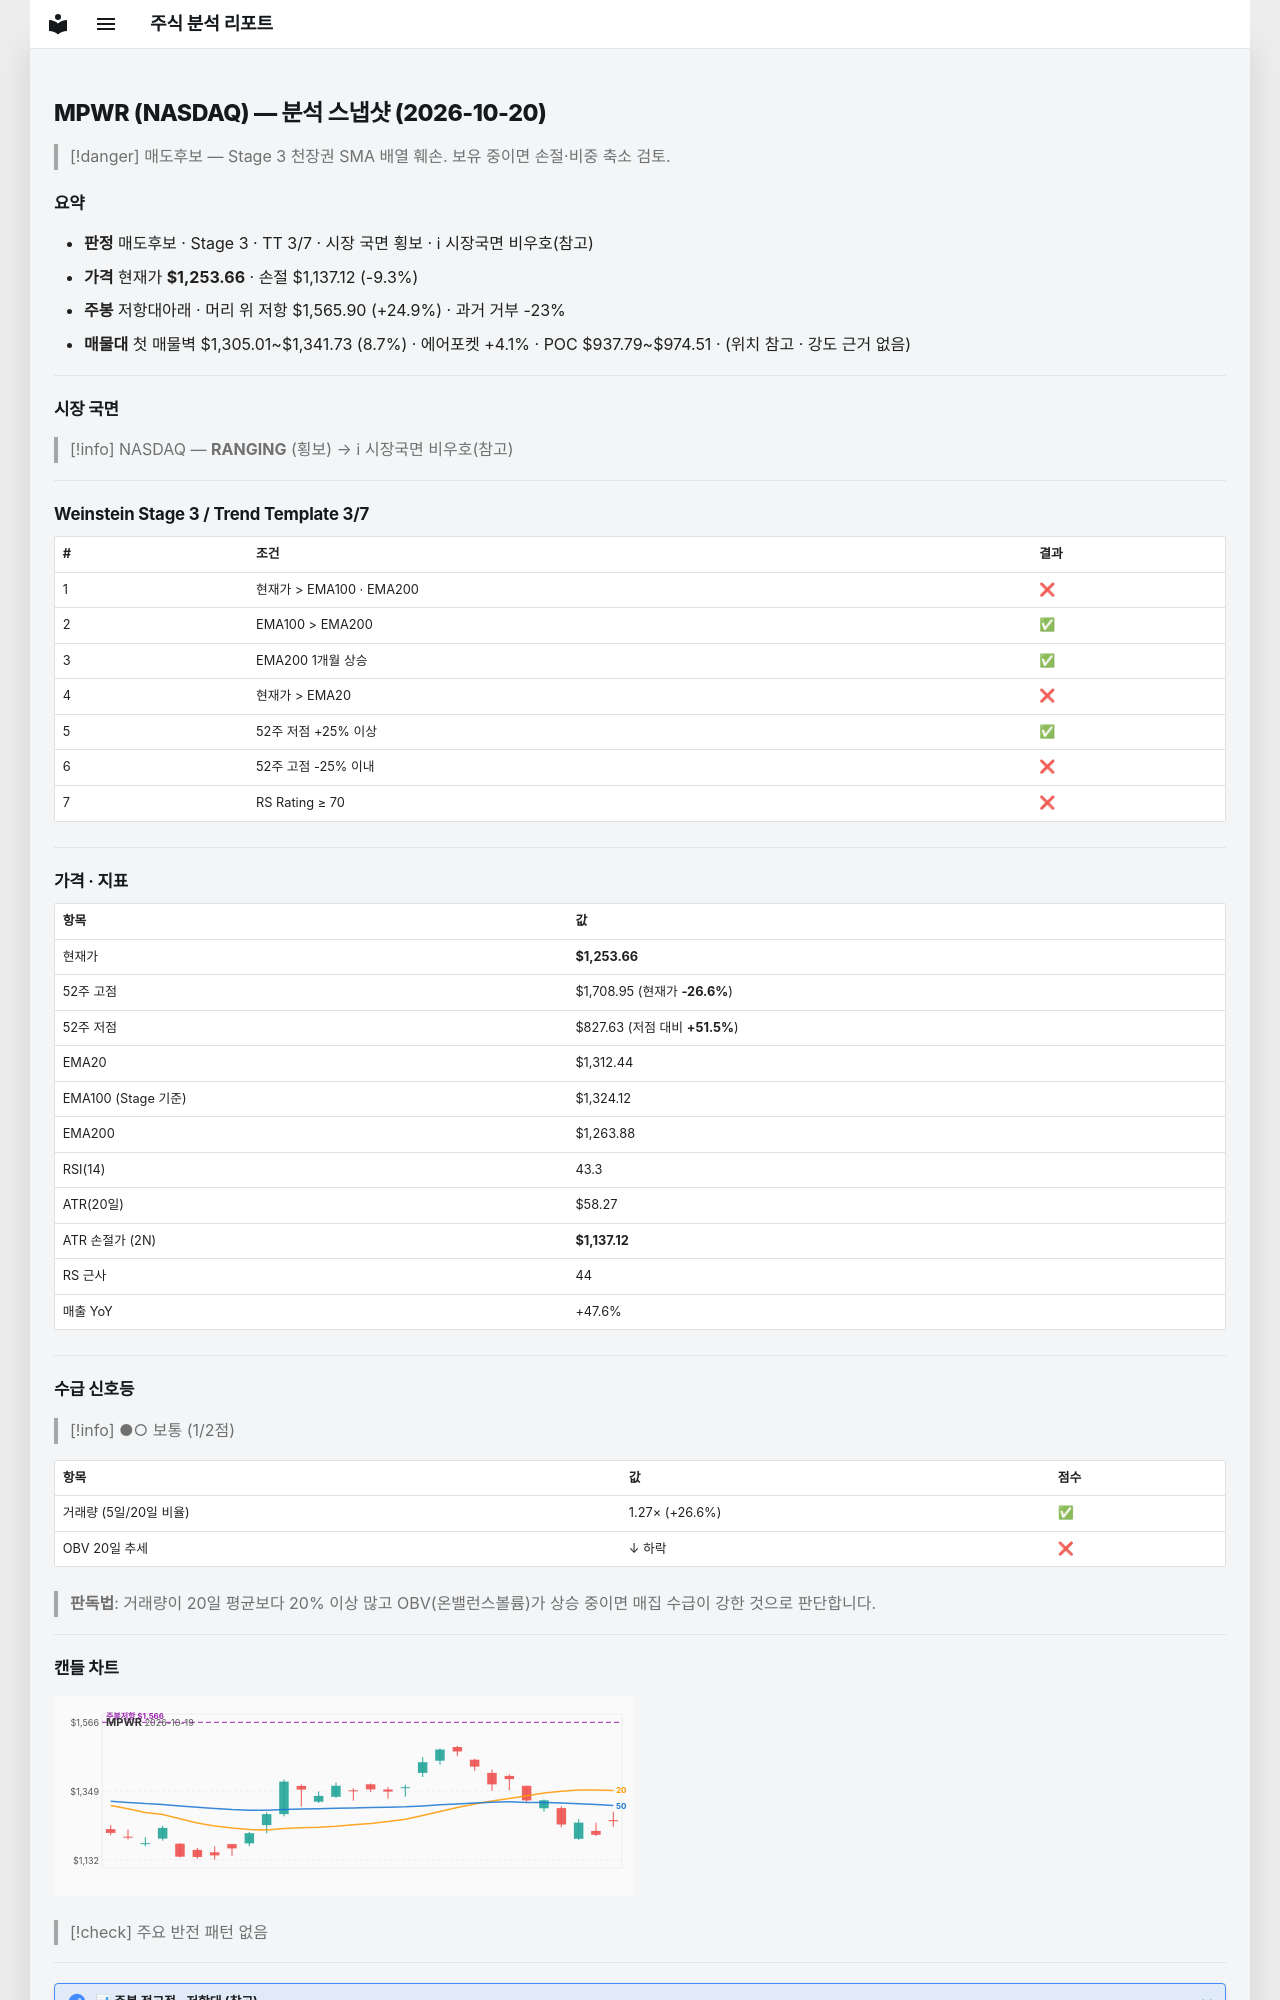

repository: soloandco/stock-reports · page: snapshots/MPWR-2026-10-20/index.html · generator: mkdocs

---
type: analysis-snapshot
title: MPWR 분석 스냅샷
ticker: MPWR
market: NASDAQ
created: 2026-10-20
updated: 2026-10-20
bar-date: 2026-10-19
verdict: 매도후보
real-rr: 2.68
sma50-gap-pct: -4.5
weekly-position: 저항대아래
weekly-overhead-price: 1565.90
weekly-overhead-pct: 24.9
stage: 3
trend-template-score: 3
tt-max: 7
ma-set: ema-20-100-200
price: 1253.6600341796875
stop-price: 1137.1197585087198
market-regime: RANGING
supply-demand-score: 1/2
supply-demand-label: 보통
status: tracking
tags:
  - stock-agent
  - watchlist
  - MPWR
  - analysis
related:
  - "[[analysis-template]]"
---

# MPWR (NASDAQ) — 분석 스냅샷 (2026-10-20)

> [!danger] 매도후보 — Stage 3 천장권
> SMA 배열 훼손. 보유 중이면 손절·비중 축소 검토.

## 요약

- **판정** 매도후보 · Stage 3 · TT 3/7 · 시장 국면 횡보 · ℹ 시장국면 비우호(참고)
- **가격** 현재가 **$1,253.66** · 손절 $1,137.12 (-9.3%)
- **주봉** 저항대아래 · 머리 위 저항 $1,565.90 (+24.9%) · 과거 거부 -23%
- **매물대** 첫 매물벽 $1,305.01~$1,341.73 (8.7%) · 에어포켓 +4.1% · POC $937.79~$974.51 · (위치 참고 · 강도 근거 없음)

---

## 시장 국면

> [!info] NASDAQ — **RANGING** (횡보) → ℹ 시장국면 비우호(참고)

---

## Weinstein Stage 3 / Trend Template 3/7

| # | 조건 | 결과 |
|---|------|------|
| 1 | 현재가 > EMA100 · EMA200 | ❌ |
| 2 | EMA100 > EMA200 | ✅ |
| 3 | EMA200 1개월 상승 | ✅ |
| 4 | 현재가 > EMA20 | ❌ |
| 5 | 52주 저점 +25% 이상 | ✅ |
| 6 | 52주 고점 -25% 이내 | ❌ |
| 7 | RS Rating ≥ 70 | ❌ |

---

## 가격 · 지표

| 항목 | 값 |
|------|---|
| 현재가 | **$1,253.66** |
| 52주 고점 | $1,708.95 (현재가 **-26.6%**) |
| 52주 저점 | $827.63 (저점 대비 **+51.5%**) |
| EMA20 | $1,312.44 |
| EMA100 (Stage 기준) | $1,324.12 |
| EMA200 | $1,263.88 |
| RSI(14) | 43.3 |
| ATR(20일) | $58.27 |
| ATR 손절가 (2N) | **$1,137.12** |
| RS 근사 | 44 |
| 매출 YoY | +47.6% |

---
## 수급 신호등

> [!info] ●○ 보통 (1/2점)

| 항목 | 값 | 점수 |
|------|------|------|
| 거래량 (5일/20일 비율) | 1.27× (+26.6%) | ✅ |
| OBV 20일 추세 | ↓ 하락 | ❌ |

> **판독법**: 거래량이 20일 평균보다 20% 이상 많고 OBV(온밸런스볼륨)가 상승 중이면 매집 수급이 강한 것으로 판단합니다.

---
